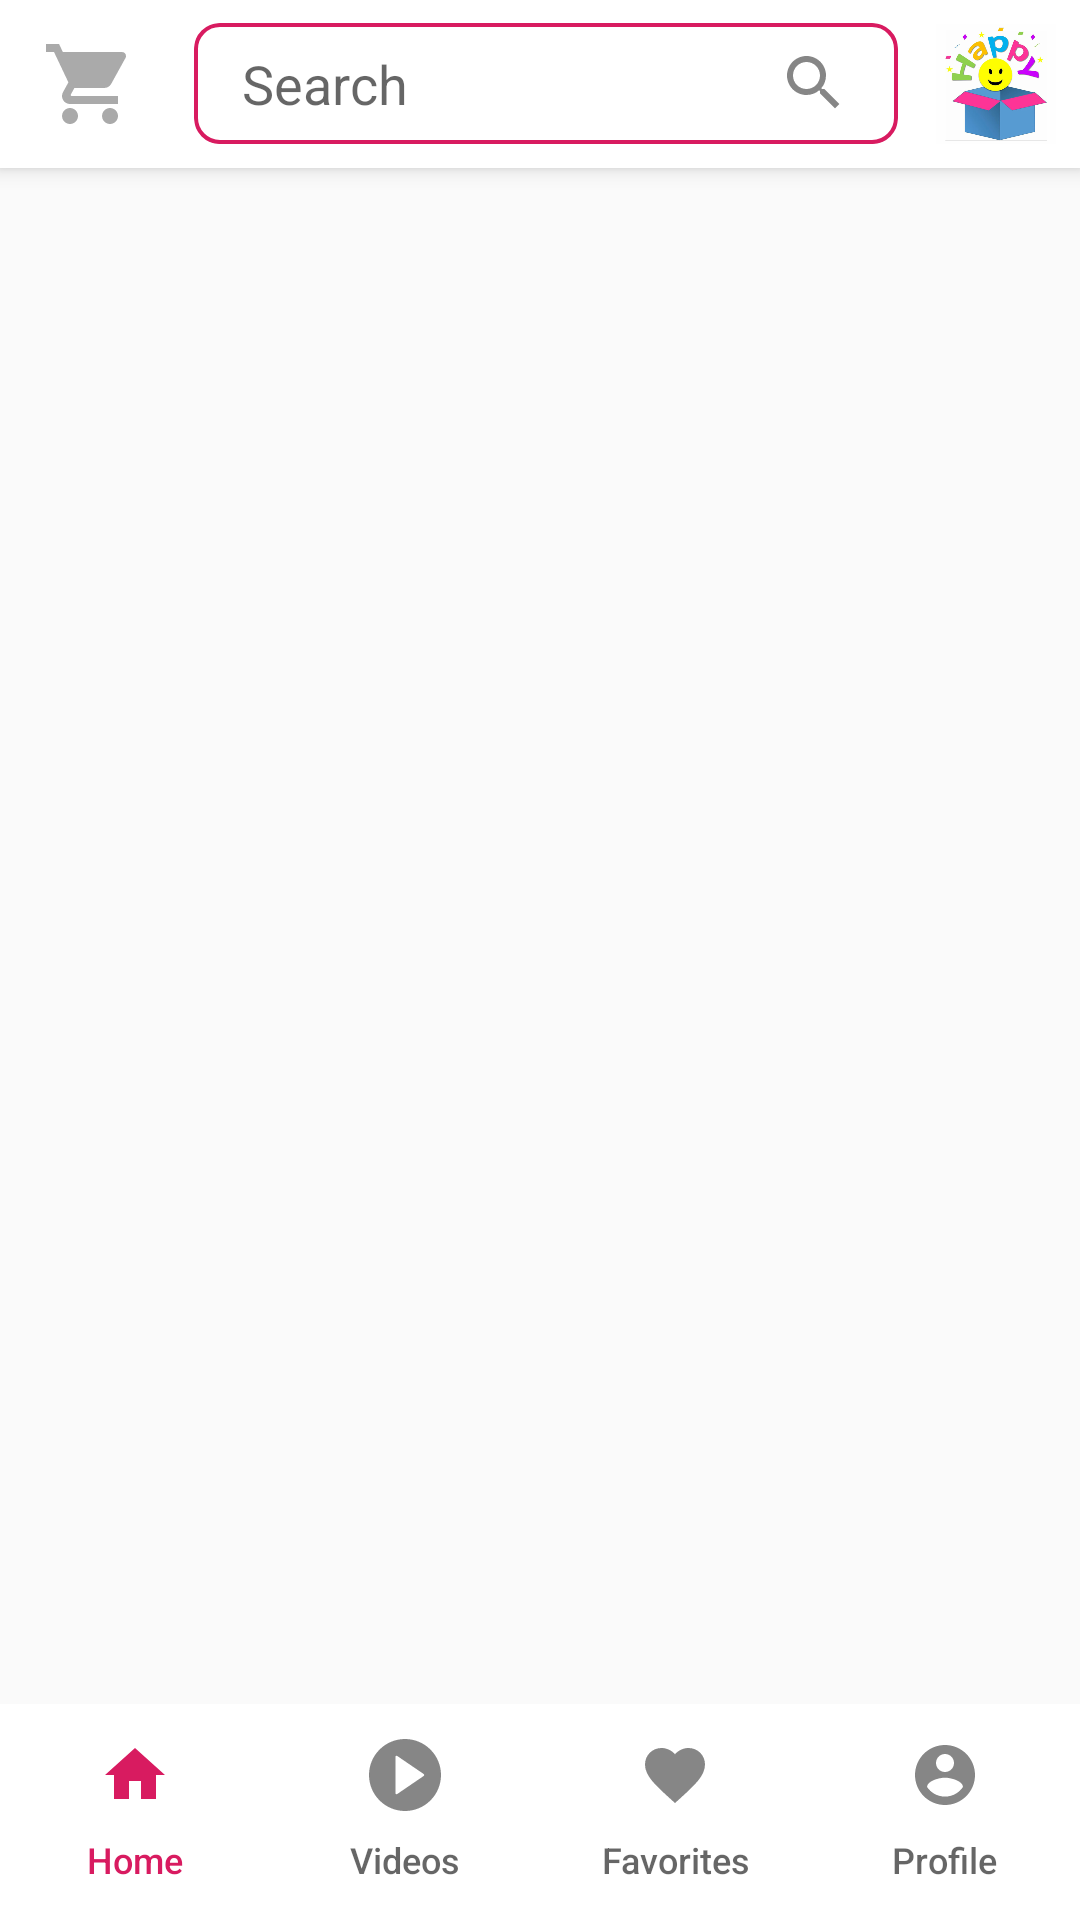

Here is an Android app screen rendered from its layout file. Give the layout XML and the strings, colors and styles it references.
<!-- AndroidManifest.xml: application theme AppTheme -->
<!-- res/layout/activity_main.xml -->
<?xml version="1.0" encoding="utf-8"?>
<androidx.coordinatorlayout.widget.CoordinatorLayout xmlns:android="http://schemas.android.com/apk/res/android"
    xmlns:app="http://schemas.android.com/apk/res-auto"
    android:layout_width="match_parent"
    android:layout_height="match_parent">

    <com.google.android.material.appbar.AppBarLayout
        android:layout_width="match_parent"
        android:layout_height="wrap_content"
        android:elevation="0dp">

        <com.google.android.material.appbar.CollapsingToolbarLayout
            android:layout_width="match_parent"
            android:layout_height="wrap_content"
            android:elevation="0dp">

            <androidx.appcompat.widget.Toolbar
                android:layout_width="match_parent"
                android:layout_height="?actionBarSize"
                android:elevation="0dp"
                android:background="@color/white"
                android:layoutDirection="ltr"
                app:contentInsetEnd="0dp"
                app:contentInsetStart="0dp">

                <LinearLayout
                    android:layout_width="match_parent"
                    android:layout_height="?actionBarSize"
                    android:gravity="center_vertical"
                    android:orientation="horizontal">

                    <ImageButton
                        android:id="@+id/cart"
                        style="@style/Widget.AppCompat.Button.Borderless"
                        android:layout_width="60dp"
                        android:layout_height="wrap_content"
                        android:src="@drawable/cart_grey" />


                    <androidx.cardview.widget.CardView
                        android:layout_width="0dp"
                        android:layout_height="wrap_content"
                        android:layout_weight="1"
                        app:cardCornerRadius="8dp"
                        app:cardElevation="0dp"
                        app:cardUseCompatPadding="true">

                        <com.google.android.material.textfield.TextInputEditText
                            android:id="@+id/search"
                            android:layout_width="match_parent"
                            android:layout_height="wrap_content"
                            android:background="@drawable/border_primary_color"
                            android:drawableEnd="@drawable/search_grey"
                            android:focusableInTouchMode="true"
                            android:gravity="center_vertical"
                            android:hint="@string/search"
                            android:imeOptions="actionSearch"
                            android:inputType="text"
                            android:maxLines="1"
                            android:paddingStart="16dp"
                            android:paddingTop="8dp"
                            android:paddingEnd="16dp"
                            android:paddingBottom="8dp" />
                    </androidx.cardview.widget.CardView>

                    <ImageView
                        android:layout_width="?actionBarSize"
                        android:layout_height="?actionBarSize"
                        android:padding="8dp"
                        android:src="@drawable/happy" />
                </LinearLayout>
            </androidx.appcompat.widget.Toolbar>
        </com.google.android.material.appbar.CollapsingToolbarLayout>
    </com.google.android.material.appbar.AppBarLayout>

    <LinearLayout
        android:layout_width="match_parent"
        android:layout_height="match_parent"
        android:orientation="vertical"
        app:layout_behavior="com.google.android.material.appbar.AppBarLayout$ScrollingViewBehavior">

        <FrameLayout
            android:id="@+id/containerMain"
            android:layout_width="match_parent"
            android:layout_height="0dp"
            android:layout_weight="1" />

        <FrameLayout
            android:id="@+id/containerProducts"
            android:layout_width="match_parent"
            android:layout_height="0dp"
            android:layout_weight="1"
            android:visibility="gone" />

        <FrameLayout
            android:id="@+id/containerOther"
            android:layout_width="match_parent"
            android:layout_height="0dp"
            android:layout_weight="1"
            android:visibility="gone" />

        <LinearLayout
            android:layout_width="match_parent"
            android:layout_height="wrap_content"
            android:background="@color/white"
            android:layoutDirection="ltr"
            android:orientation="horizontal">

            <com.google.android.material.tabs.TabLayout
                android:id="@+id/tabLayout"
                android:layout_width="match_parent"
                android:layout_height="wrap_content"
                app:tabIndicatorHeight="0dp"
                app:tabSelectedTextColor="@color/colorPrimary"
                app:tabTextAppearance="@style/mainTabTextAppearance">

                <com.google.android.material.tabs.TabItem
                    android:id="@+id/home"
                    android:layout_width="wrap_content"
                    android:layout_height="wrap_content"
                    android:icon="@drawable/home_button"
                    android:text="@string/home" />

                <com.google.android.material.tabs.TabItem
                    android:id="@+id/videos"
                    android:layout_width="wrap_content"
                    android:layout_height="wrap_content"
                    android:icon="@drawable/video_button"
                    android:text="@string/videos" />

                <com.google.android.material.tabs.TabItem
                    android:id="@+id/favorite"
                    android:layout_width="wrap_content"
                    android:layout_height="wrap_content"
                    android:icon="@drawable/fav_button"
                    android:text="@string/favorite" />

                <com.google.android.material.tabs.TabItem
                    android:id="@+id/profile"
                    android:layout_width="wrap_content"
                    android:layout_height="wrap_content"
                    android:icon="@drawable/account_button"
                    android:text="@string/profile" />

            </com.google.android.material.tabs.TabLayout>

        </LinearLayout>
    </LinearLayout>
</androidx.coordinatorlayout.widget.CoordinatorLayout>
<!-- resources referenced by this layout -->
<resources>
  <color name="colorPrimary">#D81B60</color>
  <color name="white">#fff</color>
  <!-- drawable account_button (drawable) -->
  <?xml version="1.0" encoding="utf-8"?>
  <selector xmlns:android="http://schemas.android.com/apk/res/android">
      <item android:drawable="@drawable/account_on" android:state_selected="true"/>
      <item android:drawable="@drawable/account_circle_grey"/>
  </selector>
  <!-- drawable border_primary_color (drawable) -->
  <?xml version="1.0" encoding="utf-8"?>
  <shape xmlns:android="http://schemas.android.com/apk/res/android"
      android:shape="rectangle">
  
      <corners android:radius="8dp" />
      <stroke
          android:width="4px"
          android:color="@color/colorPrimary" />
  
      <padding
          android:bottom="0dp"
          android:left="0dp"
          android:right="0dp"
          android:top="0dp" />
  
  </shape>
  <!-- drawable fav_button (drawable) -->
  <?xml version="1.0" encoding="utf-8"?>
  <selector xmlns:android="http://schemas.android.com/apk/res/android">
      <item android:drawable="@drawable/fav_red" android:state_selected="true" />
      <item android:drawable="@drawable/fav_red" android:state_checked="true" />
      <item android:drawable="@drawable/fav_grey" android:state_checked="false" />
      <item android:drawable="@drawable/fav_grey" />
  </selector>
  <!-- drawable home_button (drawable) -->
  <?xml version="1.0" encoding="utf-8"?>
  <selector xmlns:android="http://schemas.android.com/apk/res/android">
      <item android:drawable="@drawable/home_on" android:state_selected="true" />
      <item android:drawable="@drawable/home_on" android:state_pressed="true" />
      <item android:drawable="@drawable/home_grey"/>
  </selector>
  <!-- drawable video_button (drawable) -->
  <?xml version="1.0" encoding="utf-8"?>
  <selector xmlns:android="http://schemas.android.com/apk/res/android">
      <item android:drawable="@drawable/video_on" android:state_selected="true" />
      <item android:drawable="@drawable/video_off" />
  </selector>
  <string name="favorite">Favorites</string>
  <string name="home">Home</string>
  <string name="profile">Profile</string>
  <string name="search">Search</string>
  <string name="videos">Videos</string>
  <style name="mainTabTextAppearance" parent="TextAppearance.Design.Tab">
          <item name="android:textSize">@dimen/text_small</item>
          <item name="textAllCaps">false</item>
      </style>
  <style name="AppTheme" parent="Theme.AppCompat.Light.NoActionBar">
          
          <item name="colorPrimary">@color/colorPrimary</item>
          <item name="colorPrimaryDark">@color/colorPrimaryDark</item>
          <item name="colorAccent">@color/colorAccent</item>
      </style>
  <!-- drawable home_on (drawable) -->
  <vector xmlns:android="http://schemas.android.com/apk/res/android"
      android:width="@dimen/button_icon_size"
      android:height="@dimen/button_icon_size"
      android:viewportWidth="24.0"
      android:viewportHeight="24.0">
      <path
          android:fillColor="@color/colorPrimary"
          android:pathData="M10,20v-6h4v6h5v-8h3L12,3 2,12h3v8z" />
  </vector>
  <!-- drawable home_grey (drawable) -->
  <vector xmlns:android="http://schemas.android.com/apk/res/android"
      android:width="@dimen/button_icon_size"
      android:height="@dimen/button_icon_size"
      android:viewportWidth="24.0"
      android:viewportHeight="24.0">
      <path
          android:fillColor="#868686"
          android:pathData="M10,20v-6h4v6h5v-8h3L12,3 2,12h3v8z" />
  </vector>
  <dimen name="text_small">12sp</dimen>
  <color name="colorPrimaryDark">#AA013C</color>
  <color name="colorAccent">#888888</color>
  <dimen name="button_icon_size">34dp</dimen>
</resources>
